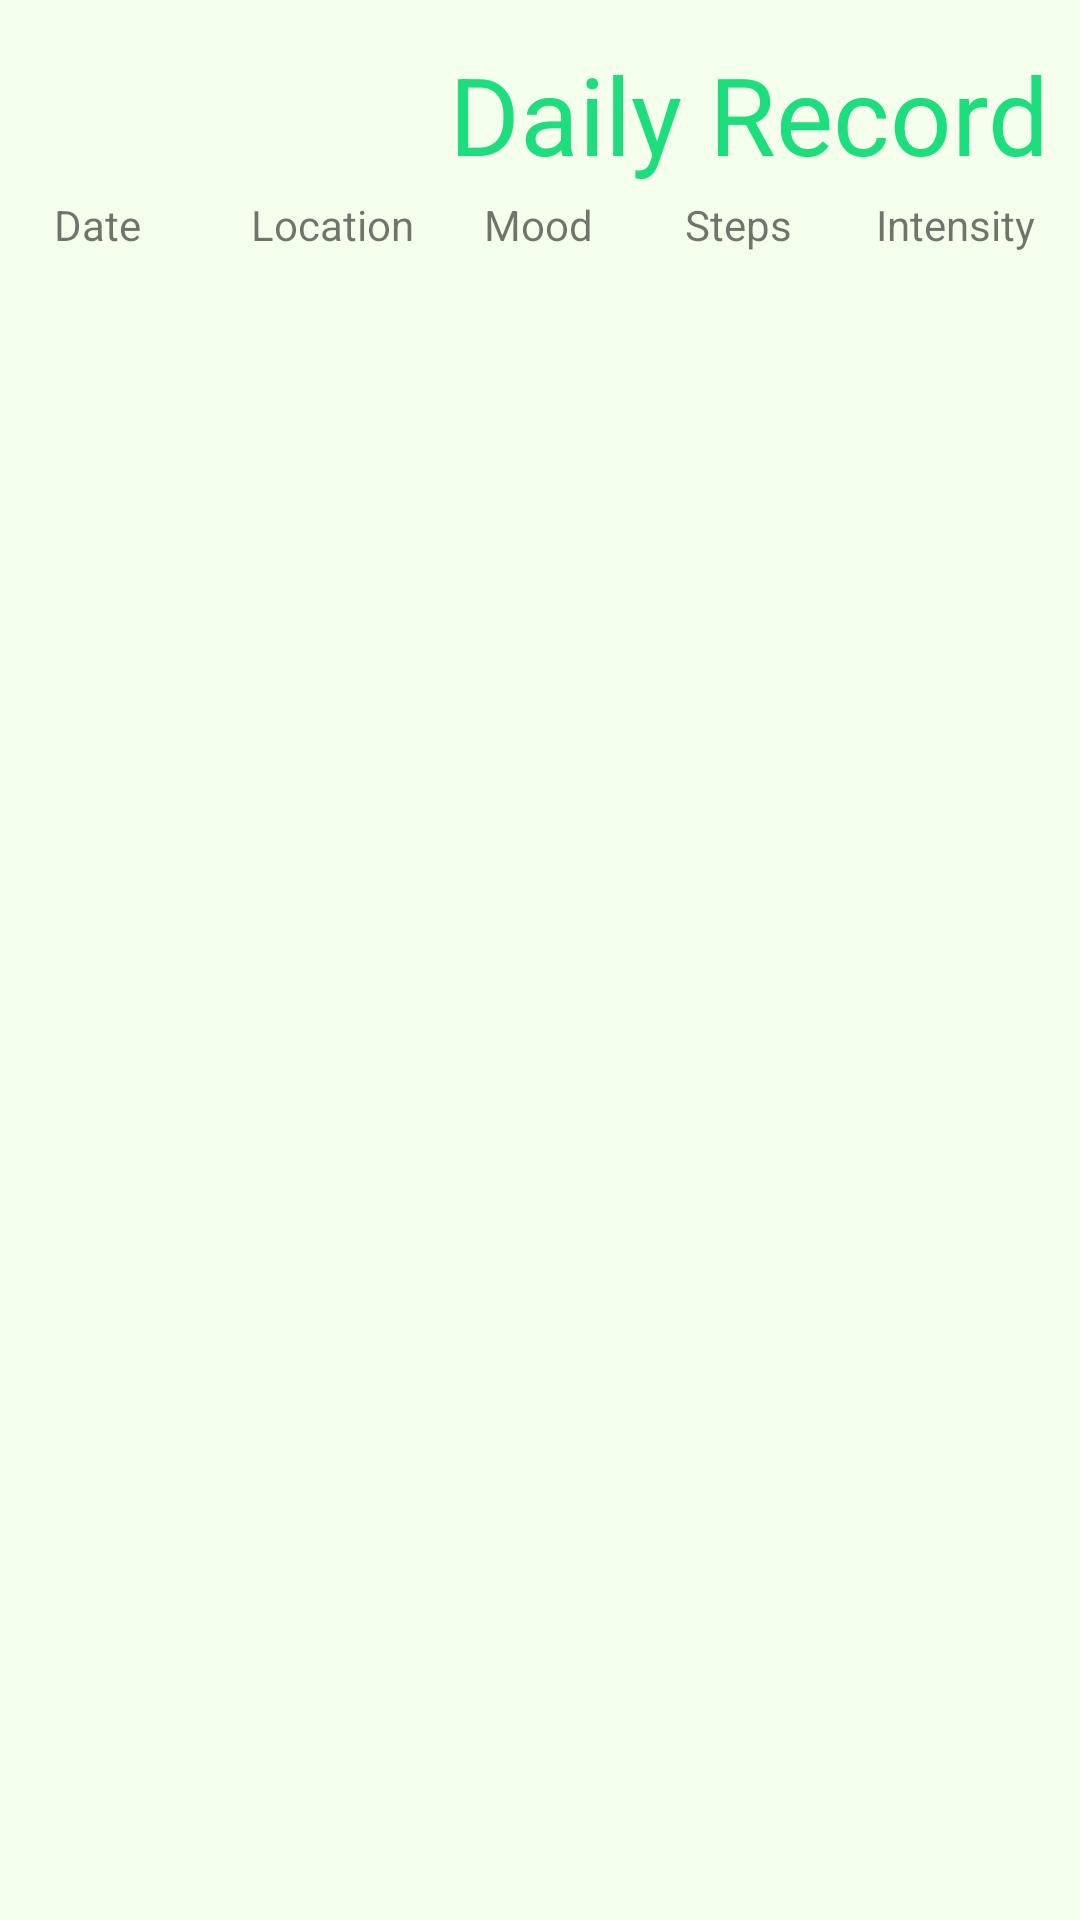

Reconstruct the res/layout file that produces this screen, plus the resources it refers to.
<!-- AndroidManifest.xml: application theme Theme.PainDiaryApp -->
<!-- res/layout/fragment_daily_record.xml -->
<?xml version="1.0" encoding="utf-8"?>
<androidx.constraintlayout.widget.ConstraintLayout
    xmlns:android="http://schemas.android.com/apk/res/android"
    xmlns:app="http://schemas.android.com/apk/res-auto"
    xmlns:tools="http://schemas.android.com/tools"
    android:layout_width="match_parent"
    android:layout_height="match_parent"
    android:background="#F4FFEC">

    <TextView
        android:id="@+id/daily_record_title"
        android:layout_width="wrap_content"
        android:layout_height="wrap_content"
        android:text="Daily Record"
        android:textColor="#1DDE7D"
        android:textSize="36sp"
        app:layout_constraintBottom_toBottomOf="parent"
        app:layout_constraintEnd_toEndOf="parent"
        app:layout_constraintHorizontal_bias="0.935"
        app:layout_constraintStart_toStartOf="parent"
        app:layout_constraintTop_toTopOf="parent"
        app:layout_constraintVertical_bias="0.023" />

    <androidx.recyclerview.widget.RecyclerView
        android:id="@+id/recycler_view"
        android:layout_width="370sp"
        android:layout_height="600sp"
        android:scrollbars="vertical"
        android:layout_marginStart="8sp"
        android:layout_marginLeft="8sp"
        android:layout_marginEnd="8sp"
        android:layout_marginRight="8sp"
        app:layout_constraintBottom_toBottomOf="parent"
        app:layout_constraintEnd_toEndOf="parent"
        app:layout_constraintHorizontal_bias="0.487"
        app:layout_constraintStart_toStartOf="parent"
        app:layout_constraintTop_toTopOf="parent"
        app:layout_constraintVertical_bias="0.841" />

    <TextView
        android:id="@+id/textView11"
        android:layout_width="wrap_content"
        android:layout_height="wrap_content"
        android:text="Date"
        app:layout_constraintBottom_toBottomOf="parent"
        app:layout_constraintEnd_toEndOf="parent"
        app:layout_constraintHorizontal_bias="0.054"
        app:layout_constraintStart_toStartOf="parent"
        app:layout_constraintTop_toTopOf="parent"
        app:layout_constraintVertical_bias="0.105" />

    <TextView
        android:id="@+id/textView12"
        android:layout_width="wrap_content"
        android:layout_height="wrap_content"
        android:layout_weight="1"
        android:text="Location"
        app:layout_constraintBottom_toBottomOf="parent"
        app:layout_constraintEnd_toEndOf="parent"
        app:layout_constraintHorizontal_bias="0.274"
        app:layout_constraintStart_toStartOf="parent"
        app:layout_constraintTop_toTopOf="parent"
        app:layout_constraintVertical_bias="0.105" />

    <TextView
        android:id="@+id/textView13"
        android:layout_width="wrap_content"
        android:layout_height="wrap_content"
        android:layout_weight="1"
        android:text="Mood"
        app:layout_constraintBottom_toBottomOf="parent"
        app:layout_constraintEnd_toEndOf="parent"
        app:layout_constraintHorizontal_bias="0.498"
        app:layout_constraintStart_toStartOf="parent"
        app:layout_constraintTop_toTopOf="parent"
        app:layout_constraintVertical_bias="0.105" />

    <TextView
        android:id="@+id/textView14"
        android:layout_width="wrap_content"
        android:layout_height="wrap_content"
        android:layout_weight="1"
        android:text="Steps"
        app:layout_constraintBottom_toBottomOf="parent"
        app:layout_constraintEnd_toEndOf="parent"
        app:layout_constraintHorizontal_bias="0.704"
        app:layout_constraintStart_toStartOf="parent"
        app:layout_constraintTop_toTopOf="parent"
        app:layout_constraintVertical_bias="0.105" />

    <TextView
        android:id="@+id/textView15"
        android:layout_width="wrap_content"
        android:layout_height="wrap_content"
        android:layout_weight="1"
        android:text="Intensity"
        app:layout_constraintBottom_toBottomOf="parent"
        app:layout_constraintEnd_toEndOf="parent"
        app:layout_constraintHorizontal_bias="0.951"
        app:layout_constraintStart_toStartOf="parent"
        app:layout_constraintTop_toTopOf="parent"
        app:layout_constraintVertical_bias="0.105" />

</androidx.constraintlayout.widget.ConstraintLayout>
<!-- resources referenced by this layout -->
<resources>
  <style name="Theme.PainDiaryApp" parent="Theme.MaterialComponents.DayNight.NoActionBar">
          
          <item name="colorPrimary">@color/purple_500</item>
          <item name="colorPrimaryVariant">@color/purple_700</item>
          <item name="colorOnPrimary">@color/white</item>
          
          <item name="colorSecondary">@color/teal_200</item>
          <item name="colorSecondaryVariant">@color/teal_700</item>
          <item name="colorOnSecondary">@color/black</item>
          
          <item name="android:statusBarColor">#CBEFC2</item>
          
      </style>
  <color name="purple_500">#1DDE7D</color>
  <color name="purple_700">#FF3700B3</color>
  <color name="white">#FFFFFFFF</color>
  <color name="teal_200">#FF03DAC5</color>
  <color name="teal_700">#FF018786</color>
  <color name="black">#FF000000</color>
</resources>
